Run: headless pygame with SDL's dummy video driver; simulated clock (each Clock.tick advances the game by its frame time, no real sleeping); random seed 0; keys injected as events and as key.get_pressed() state; no mouse input.
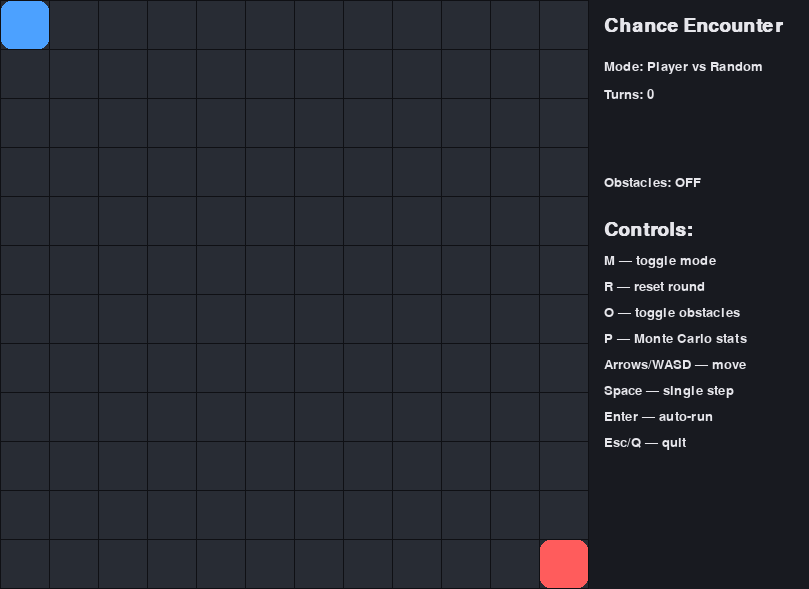
Frame 1 of 4 · flips 1–60 · no input
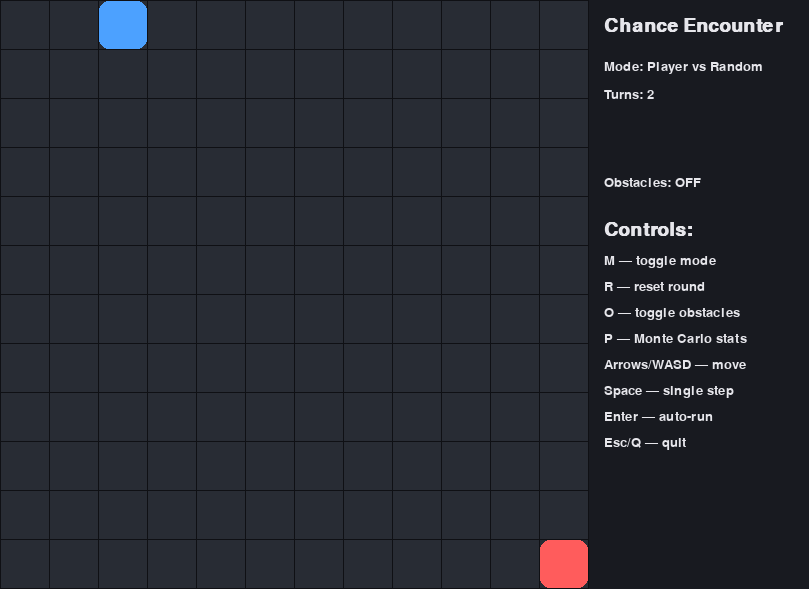
Frame 2 of 4 · flips 61–180 · tapped SPACE, RETURN · held RIGHT (→), D
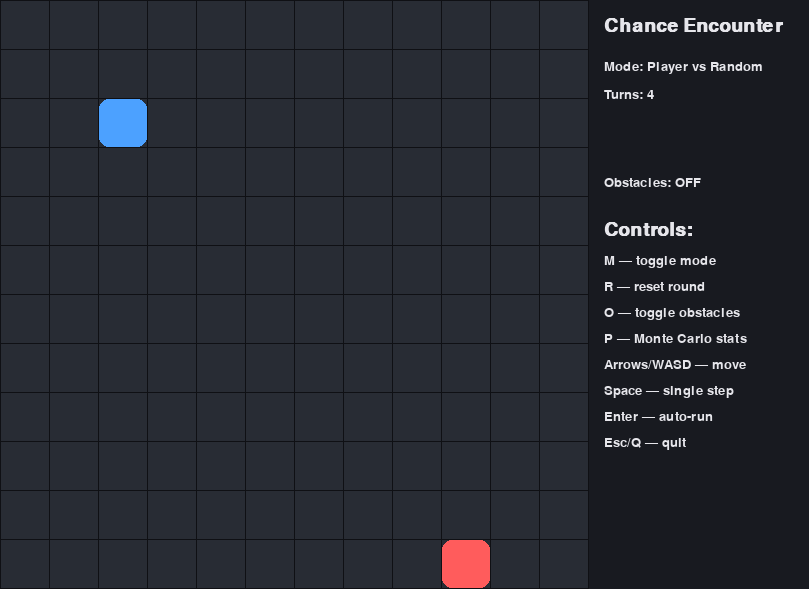
Frame 3 of 4 · flips 181–300 · held DOWN (↓), S
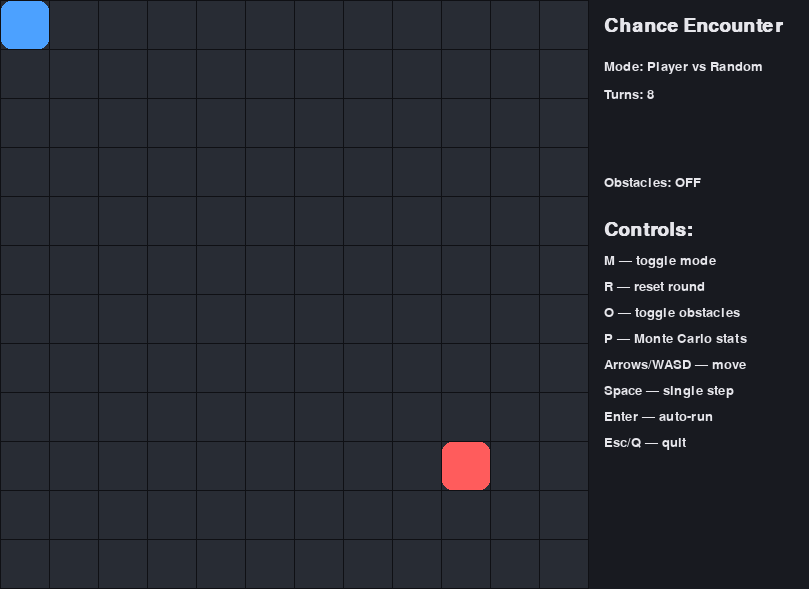
Frame 4 of 4 · flips 301–420 · held LEFT (←), A, UP (↑), W

The pygame program that drew these frames:

"""
Chance Encounter — a grid game inspired by Optiver's puzzle

Two agents move on a grid. Meet (same cell) or cross paths (swap positions)
ends the round. Includes two modes:
  1) Player vs Random (you move Blue; Red moves randomly)
  2) Random vs Random (both agents random; use for simulations/visualization)

Controls
--------
M : toggle mode
R : reset round
O : toggle obstacles
SPACE : step once (in Random vs Random mode)
ENTER : auto-run / pause (in Random vs Random mode)
ARROWS / WASD : move player (in Player vs Random mode)
P : run Monte Carlo (1000 trials) and show stats overlay
ESC or Q : quit

Requirements
-----------
Python 3.9+
pip install pygame

Notes
-----
- "Crossing" means agents swapped squares in one turn.
- Obstacles are randomly generated; agents and exit remain reachable.
- Monte Carlo runs logical (headless) simulations for speed; obstacles are off for MC.
"""

import math
import random
import sys
from dataclasses import dataclass
from typing import List, Set, Tuple

import pygame

# --------------------------- Config ---------------------------
GRID_W, GRID_H = 12, 12         # grid size in cells
CELL = 48                       # pixel size per cell
MARGIN = 1                      # grid line width
PADDING = 220                   # right-side panel width
FPS = 60

BG = (15, 16, 20)
GRID_COLOR = (40, 44, 52)
TEXT = (230, 230, 235)
BLUE = (76, 161, 255)
RED = (255, 92, 92)
WALL = (88, 94, 110)
MEET = (90, 214, 125)

WINDOW_W, WINDOW_H = GRID_W * (CELL + MARGIN) + MARGIN + PADDING, GRID_H * (CELL + MARGIN) + MARGIN

# Monte Carlo settings
MC_TRIALS = 1000
MC_MAX_STEPS = 2000

# ------------------------ Data structures ---------------------
Vec = Tuple[int, int]

@dataclass
class Agent:
    pos: Vec
    prev: Vec
    color: Tuple[int, int, int]

    def move(self, d: Vec):
        self.prev = self.pos
        self.pos = (self.pos[0] + d[0], self.pos[1] + d[1])

# ------------------------ Helper functions --------------------

def in_bounds(p: Vec) -> bool:
    return 0 <= p[0] < GRID_W and 0 <= p[1] < GRID_H


def neighbors(p: Vec) -> List[Vec]:
    return [(p[0] + 1, p[1]), (p[0] - 1, p[1]), (p[0], p[1] + 1), (p[0], p[1] - 1)]


def random_free_cell(walls: Set[Vec], exclude: Set[Vec]) -> Vec:
    while True:
        p = (random.randrange(GRID_W), random.randrange(GRID_H))
        if p not in walls and p not in exclude:
            return p


def draw_grid(surface: pygame.Surface, walls: Set[Vec]):
    for y in range(GRID_H):
        for x in range(GRID_W):
            rect = pygame.Rect(x * (CELL + MARGIN) + MARGIN,
                               y * (CELL + MARGIN) + MARGIN,
                               CELL, CELL)
            pygame.draw.rect(surface, GRID_COLOR, rect)
            if (x, y) in walls:
                pygame.draw.rect(surface, WALL, rect)


def draw_agent(surface: pygame.Surface, a: Agent):
    x, y = a.pos
    rect = pygame.Rect(x * (CELL + MARGIN) + MARGIN,
                       y * (CELL + MARGIN) + MARGIN,
                       CELL, CELL)
    pygame.draw.rect(surface, a.color, rect, border_radius=10)


def encounter(a: Agent, b: Agent) -> bool:
    return a.pos == b.pos or (a.pos == b.prev and b.pos == a.prev)


def valid_moves(p: Vec, walls: Set[Vec]) -> List[Vec]:
    opts = [d for d in neighbors(p) if in_bounds(d) and d not in walls]
    if not opts:
        return [p]
    return opts


def random_step(p: Vec, walls: Set[Vec]) -> Vec:
    return random.choice(valid_moves(p, walls))


def gen_walls(density: float = 0.12) -> Set[Vec]:
    walls: Set[Vec] = set()
    for y in range(GRID_H):
        for x in range(GRID_W):
            if random.random() < density:
                walls.add((x, y))
    return walls


def ensure_reachable(walls: Set[Vec], starts: List[Vec]):
    # Remove walls that block starting cells
    for s in starts:
        walls.discard(s)

# --------------------------- Game -----------------------------
class ChanceEncounter:
    def __init__(self):
        pygame.init()
        pygame.display.set_caption("Chance Encounter — Pygame Prototype")
        self.screen = pygame.display.set_mode((WINDOW_W, WINDOW_H), pygame.RESIZABLE)
        self.clock = pygame.time.Clock()
        self.font = pygame.font.SysFont("consolas", 20)
        self.big = pygame.font.SysFont("consolas", 28, bold=True)

        self.mode = "PLAYER_VS_RANDOM"  # or "RANDOM_VS_RANDOM"
        self.auto_run = False
        self.turns = 0
        self.met = False
        self.show_mc = None  # (avg_steps, meet_rate)
        self.obstacles_on = False

        self.reset_round()

    def reset_round(self):
        self.turns = 0
        self.met = False
        self.auto_run = False
        self.show_mc = None
        self.walls: Set[Vec] = set()
        if self.obstacles_on:
            self.walls = gen_walls()
        # Start agents far apart
        a_start = (0, 0)
        b_start = (GRID_W - 1, GRID_H - 1)
        ensure_reachable(self.walls, [a_start, b_start])
        self.blue = Agent(a_start, a_start, BLUE)
        self.red = Agent(b_start, b_start, RED)

    # -------------------- Simulation logic --------------------
    def step_random_vs_random(self):
        if self.met:
            return
        self.blue.prev, self.red.prev = self.blue.pos, self.red.pos
        self.blue.pos = random_step(self.blue.pos, self.walls)
        self.red.pos = random_step(self.red.pos, self.walls)
        self.turns += 1
        self.met = encounter(self.blue, self.red)

    def step_player_vs_random(self, player_dir: Vec):
        if self.met:
            return
        # Apply player move if legal
        target = (self.blue.pos[0] + player_dir[0], self.blue.pos[1] + player_dir[1])
        if in_bounds(target) and target not in self.walls:
            self.blue.prev = self.blue.pos
            self.blue.pos = target
        else:
            # illegal move: stay
            self.blue.prev = self.blue.pos
        # Red moves randomly
        self.red.prev = self.red.pos
        self.red.pos = random_step(self.red.pos, self.walls)
        self.turns += 1
        self.met = encounter(self.blue, self.red)

    # -------------------- Monte Carlo -------------------------
    def monte_carlo(self, trials: int = MC_TRIALS, max_steps: int = MC_MAX_STEPS) -> Tuple[float, float]:
        meets = 0
        total_steps = 0
        for _ in range(trials):
            a = (0, 0)
            b = (GRID_W - 1, GRID_H - 1)
            a_prev, b_prev = a, b
            steps = 0
            for _ in range(max_steps):
                a_next = random_step(a, set())
                b_next = random_step(b, set())
                steps += 1
                if a_next == b_next or (a_next == b_prev and b_next == a_prev):
                    meets += 1
                    total_steps += steps
                    break
                a_prev, b_prev = a, b
                a, b = a_next, b_next
        meet_rate = meets / trials if trials else 0.0
        avg_steps = (total_steps / meets) if meets else float('inf')
        return avg_steps, meet_rate

    # -------------------- Rendering ---------------------------
    def draw_panel(self):
        # Right panel background
        panel = pygame.Rect(GRID_W * (CELL + MARGIN) + MARGIN, 0, PADDING, WINDOW_H)
        pygame.draw.rect(self.screen, (24, 26, 32), panel)

        def blit_line(text: str, y: int, big=False, color=TEXT):
            surf = (self.big if big else self.font).render(text, True, color)
            self.screen.blit(surf, (GRID_W * (CELL + MARGIN) + 16, y))

        blit_line("Chance Encounter", 16, big=True)
        blit_line(f"Mode: {'Player vs Random' if self.mode=='PLAYER_VS_RANDOM' else 'Random vs Random'}", 60)
        blit_line(f"Turns: {self.turns}", 88)
        if self.met:
            blit_line("Encounter!", 116, big=True, color=MEET)
        if self.auto_run and self.mode == 'RANDOM_VS_RANDOM':
            blit_line("Auto-Run: ON", 148)
        blit_line(f"Obstacles: {'ON' if self.obstacles_on else 'OFF'}", 176)

        y = 220
        blit_line("Controls:", y, big=True)
        y += 34
        lines = [
            "M — toggle mode",
            "R — reset round",
            "O — toggle obstacles",
            "P — Monte Carlo stats",
            "Arrows/WASD — move",
            "Space — single step",
            "Enter — auto-run",
            "Esc/Q — quit",
        ]
        for ln in lines:
            blit_line(ln, y)
            y += 26

        if self.show_mc:
            y += 6
            blit_line("MC (1000 trials):", y, big=True)
            y += 30
            avg_steps, meet_rate = self.show_mc
            blit_line(f"Avg steps to meet: {avg_steps:.1f}", y)
            y += 26
            blit_line(f"Meet rate ≤{MC_MAX_STEPS} steps: {meet_rate*100:.1f}%", y)

    # -------------------- Main loop ---------------------------
    def run(self):
        while True:
            for event in pygame.event.get():
                if event.type == pygame.QUIT:
                    pygame.quit()
                    sys.exit()
                if event.type == pygame.KEYDOWN:
                    if event.key in (pygame.K_ESCAPE, pygame.K_q):
                        pygame.quit()
                        sys.exit()
                    if event.key == pygame.K_m:
                        self.mode = "RANDOM_VS_RANDOM" if self.mode == "PLAYER_VS_RANDOM" else "PLAYER_VS_RANDOM"
                        self.reset_round()
                    if event.key == pygame.K_r:
                        self.reset_round()
                    if event.key == pygame.K_o:
                        self.obstacles_on = not self.obstacles_on
                        self.reset_round()
                    if event.key == pygame.K_p:
                        avg, rate = self.monte_carlo()
                        self.show_mc = (avg, rate)
                    if self.mode == "RANDOM_VS_RANDOM":
                        if event.key == pygame.K_SPACE:
                            self.step_random_vs_random()
                        if event.key == pygame.K_RETURN:
                            self.auto_run = not self.auto_run
                    elif self.mode == "PLAYER_VS_RANDOM":
                        dir_map = {
                            pygame.K_UP: (0, -1), pygame.K_w: (0, -1),
                            pygame.K_DOWN: (0, 1), pygame.K_s: (0, 1),
                            pygame.K_LEFT: (-1, 0), pygame.K_a: (-1, 0),
                            pygame.K_RIGHT: (1, 0), pygame.K_d: (1, 0),
                        }
                        if event.key in dir_map:
                            self.step_player_vs_random(dir_map[event.key])

            # Auto run logic
            if self.mode == "RANDOM_VS_RANDOM" and self.auto_run and not self.met:
                # Step at ~15 Hz so it's visible
                if pygame.time.get_ticks() % 3 == 0:
                    self.step_random_vs_random()

            # Draw
            self.screen.fill(BG)
            draw_grid(self.screen, self.walls)
            draw_agent(self.screen, self.blue)
            draw_agent(self.screen, self.red)
            if self.met:
                # highlight the meeting cell
                x, y = self.blue.pos
                rect = pygame.Rect(x * (CELL + MARGIN) + MARGIN,
                                   y * (CELL + MARGIN) + MARGIN,
                                   CELL, CELL)
                pygame.draw.rect(self.screen, MEET, rect, width=4, border_radius=8)

            self.draw_panel()
            pygame.display.flip()
            self.clock.tick(FPS)


if __name__ == "__main__":
    ChanceEncounter().run()
